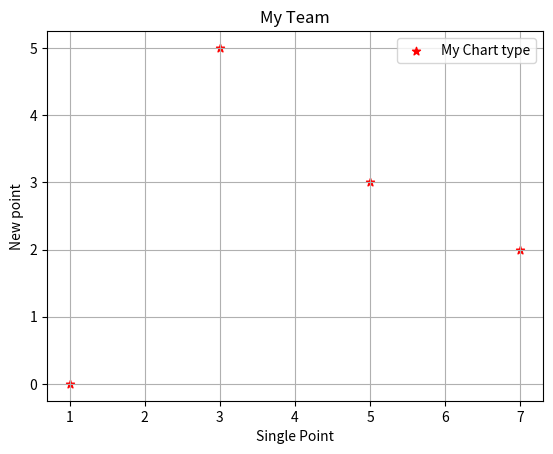

The matplotlib source for this figure:
import matplotlib.pyplot as plt

x_axis = [1, 3, 5, 7]
y_axis = [0, 5, 3, 2]

plt.title("My Team")
plt.scatter(x_axis, y_axis, color="red", marker="*", label="My Chart type")

plt.xlabel("Single Point")
plt.ylabel("New point")

plt.grid(True)
plt.legend()
plt.show()